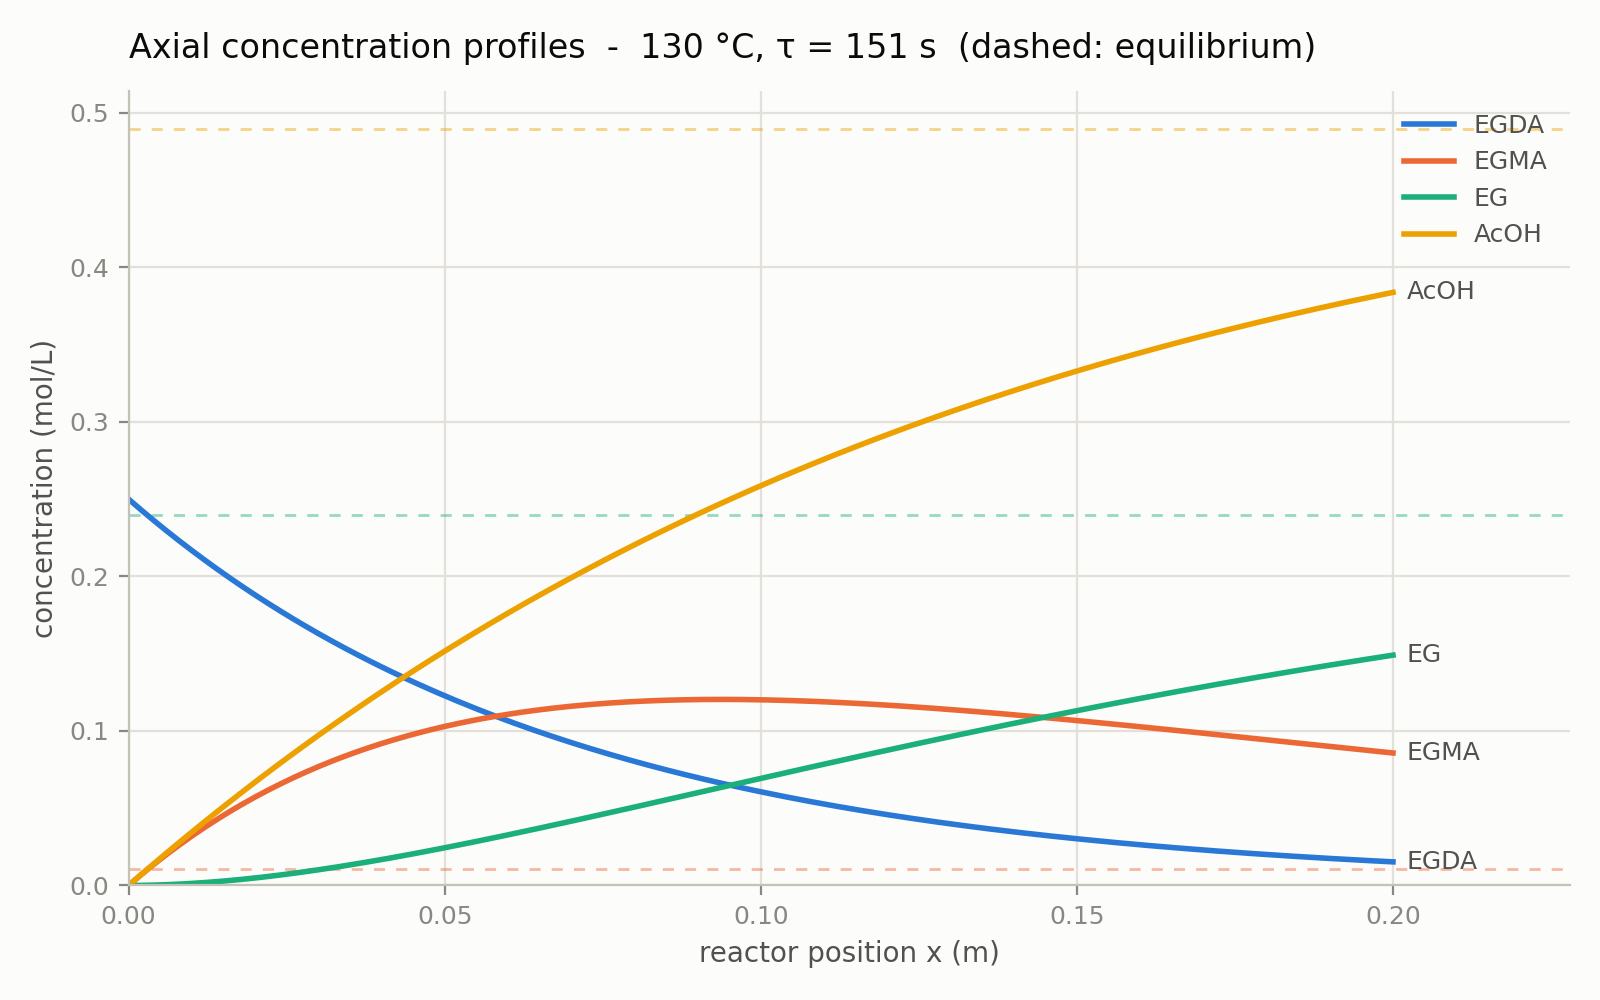

The file beside this chart, header and first rows:
x_m, tau_s, C_EGDA_mol_L, C_EGDA_eq_mol_L, C_EGMA_mol_L, C_EGMA_eq_mol_L, C_EG_mol_L, C_EG_eq_mol_L, C_AcOH_mol_L, C_AcOH_eq_mol_L
0.00000000e+00, 0.00000000e+00, 2.50000000e-01, 1.12416643e-04, 0.00000000e+00, 1.03778382e-02, 0.00000000e+00, 2.39509745e-01, 0.00000000e+00, 4.89397329e-01
1.00000000e-03, 7.53982237e-01, 2.46460048e-01, 1.12416643e-04, 3.52605651e-03, 1.03778382e-02, 1.38958136e-05, 2.39509745e-01, 3.55384813e-03, 4.89397329e-01
2.00000000e-03, 1.50796447e+00, 2.42970456e-01, 1.12416643e-04, 6.97437222e-03, 1.03778382e-02, 5.51720172e-05, 2.39509745e-01, 7.08471625e-03, 4.89397329e-01
3.00000000e-03, 2.26194671e+00, 2.39530511e-01, 1.12416643e-04, 1.03462698e-02, 1.03778382e-02, 1.23219547e-04, 2.39509745e-01, 1.05927089e-02, 4.89397329e-01
4.00000000e-03, 3.01592895e+00, 2.36139509e-01, 1.12416643e-04, 1.36430516e-02, 1.03778382e-02, 2.17439613e-04, 2.39509745e-01, 1.40779308e-02, 4.89397329e-01
5.00000000e-03, 3.76991118e+00, 2.32796756e-01, 1.12416643e-04, 1.68660001e-02, 1.03778382e-02, 3.37243530e-04, 2.39509745e-01, 1.75404872e-02, 4.89397329e-01
6.00000000e-03, 4.52389342e+00, 2.29501569e-01, 1.12416643e-04, 2.00163781e-02, 1.03778382e-02, 4.82052581e-04, 2.39509745e-01, 2.09804833e-02, 4.89397329e-01
7.00000000e-03, 5.27787566e+00, 2.26253273e-01, 1.12416643e-04, 2.30954288e-02, 1.03778382e-02, 6.51297860e-04, 2.39509745e-01, 2.43980246e-02, 4.89397329e-01
8.00000000e-03, 6.03185789e+00, 2.23051203e-01, 1.12416643e-04, 2.61043766e-02, 1.03778382e-02, 8.44420124e-04, 2.39509745e-01, 2.77932169e-02, 4.89397329e-01
9.00000000e-03, 6.78584013e+00, 2.19894704e-01, 1.12416643e-04, 2.90444268e-02, 1.03778382e-02, 1.06086965e-03, 2.39509745e-01, 3.11661661e-02, 4.89397329e-01
1.00000000e-02, 7.53982237e+00, 2.16783128e-01, 1.12416643e-04, 3.19167663e-02, 1.03778382e-02, 1.30010609e-03, 2.39509745e-01, 3.45169785e-02, 4.89397329e-01
1.10000000e-02, 8.29380461e+00, 2.13715838e-01, 1.12416643e-04, 3.47225635e-02, 1.03778382e-02, 1.56159833e-03, 2.39509745e-01, 3.78457602e-02, 4.89397329e-01
1.20000000e-02, 9.04778684e+00, 2.10692207e-01, 1.12416643e-04, 3.74629690e-02, 1.03778382e-02, 1.84482435e-03, 2.39509745e-01, 4.11526177e-02, 4.89397329e-01
1.30000000e-02, 9.80176908e+00, 2.07711614e-01, 1.12416643e-04, 4.01391154e-02, 1.03778382e-02, 2.14927108e-03, 2.39509745e-01, 4.44376576e-02, 4.89397329e-01
1.40000000e-02, 1.05557513e+01, 2.04773448e-01, 1.12416643e-04, 4.27521180e-02, 1.03778382e-02, 2.47443428e-03, 2.39509745e-01, 4.77009865e-02, 4.89397329e-01
1.50000000e-02, 1.13097336e+01, 2.01877107e-01, 1.12416643e-04, 4.53030746e-02, 1.03778382e-02, 2.81981839e-03, 2.39509745e-01, 5.09427114e-02, 4.89397329e-01
1.60000000e-02, 1.20637158e+01, 1.99021997e-01, 1.12416643e-04, 4.77930662e-02, 1.03778382e-02, 3.18493640e-03, 2.39509745e-01, 5.41629390e-02, 4.89397329e-01
1.70000000e-02, 1.28176980e+01, 1.96207533e-01, 1.12416643e-04, 5.02231569e-02, 1.03778382e-02, 3.56930974e-03, 2.39509745e-01, 5.73617764e-02, 4.89397329e-01
1.80000000e-02, 1.35716803e+01, 1.93433138e-01, 1.12416643e-04, 5.25943943e-02, 1.03778382e-02, 3.97246811e-03, 2.39509745e-01, 6.05393305e-02, 4.89397329e-01
1.90000000e-02, 1.43256625e+01, 1.90698241e-01, 1.12416643e-04, 5.49078097e-02, 1.03778382e-02, 4.39394942e-03, 2.39509745e-01, 6.36957085e-02, 4.89397329e-01
2.00000000e-02, 1.50796447e+01, 1.88002282e-01, 1.12416643e-04, 5.71644184e-02, 1.03778382e-02, 4.83329958e-03, 2.39509745e-01, 6.68310176e-02, 4.89397329e-01
2.10000000e-02, 1.58336270e+01, 1.85344708e-01, 1.12416643e-04, 5.93652199e-02, 1.03778382e-02, 5.29007244e-03, 2.39509745e-01, 6.99453648e-02, 4.89397329e-01
2.20000000e-02, 1.65876092e+01, 1.82724972e-01, 1.12416643e-04, 6.15111979e-02, 1.03778382e-02, 5.76382966e-03, 2.39509745e-01, 7.30388573e-02, 4.89397329e-01
2.30000000e-02, 1.73415914e+01, 1.80142538e-01, 1.12416643e-04, 6.36033211e-02, 1.03778382e-02, 6.25414057e-03, 2.39509745e-01, 7.61116023e-02, 4.89397329e-01
2.40000000e-02, 1.80955737e+01, 1.77596875e-01, 1.12416643e-04, 6.56425428e-02, 1.03778382e-02, 6.76058207e-03, 2.39509745e-01, 7.91637069e-02, 4.89397329e-01
2.50000000e-02, 1.88495559e+01, 1.75087460e-01, 1.12416643e-04, 6.76298014e-02, 1.03778382e-02, 7.28273849e-03, 2.39509745e-01, 8.21952784e-02, 4.89397329e-01
2.60000000e-02, 1.96035382e+01, 1.72613778e-01, 1.12416643e-04, 6.95660208e-02, 1.03778382e-02, 7.82020151e-03, 2.39509745e-01, 8.52064238e-02, 4.89397329e-01
2.70000000e-02, 2.03575204e+01, 1.70175320e-01, 1.12416643e-04, 7.14521101e-02, 1.03778382e-02, 8.37257002e-03, 2.39509745e-01, 8.81972502e-02, 4.89397329e-01
2.80000000e-02, 2.11115026e+01, 1.67771585e-01, 1.12416643e-04, 7.32889645e-02, 1.03778382e-02, 8.93945004e-03, 2.39509745e-01, 9.11678646e-02, 4.89397329e-01
2.90000000e-02, 2.18654849e+01, 1.65402081e-01, 1.12416643e-04, 7.50774648e-02, 1.03778382e-02, 9.52045454e-03, 2.39509745e-01, 9.41183739e-02, 4.89397329e-01
3.00000000e-02, 2.26194671e+01, 1.63066318e-01, 1.12416643e-04, 7.68184781e-02, 1.03778382e-02, 1.01152034e-02, 2.39509745e-01, 9.70488850e-02, 4.89397329e-01
3.10000000e-02, 2.33734493e+01, 1.60763819e-01, 1.12416643e-04, 7.85128580e-02, 1.03778382e-02, 1.07233234e-02, 2.39509745e-01, 9.99595048e-02, 4.89397329e-01
3.20000000e-02, 2.41274316e+01, 1.58494108e-01, 1.12416643e-04, 8.01614443e-02, 1.03778382e-02, 1.13444478e-02, 2.39509745e-01, 1.02850340e-01, 4.89397329e-01
3.30000000e-02, 2.48814138e+01, 1.56256720e-01, 1.12416643e-04, 8.17650639e-02, 1.03778382e-02, 1.19782165e-02, 2.39509745e-01, 1.05721497e-01, 4.89397329e-01
3.40000000e-02, 2.56353961e+01, 1.54051194e-01, 1.12416643e-04, 8.33245303e-02, 1.03778382e-02, 1.26242759e-02, 2.39509745e-01, 1.08573082e-01, 4.89397329e-01
3.50000000e-02, 2.63893783e+01, 1.51877077e-01, 1.12416643e-04, 8.48406445e-02, 1.03778382e-02, 1.32822788e-02, 2.39509745e-01, 1.11405202e-01, 4.89397329e-01
3.60000000e-02, 2.71433605e+01, 1.49733921e-01, 1.12416643e-04, 8.63141945e-02, 1.03778382e-02, 1.39518843e-02, 2.39509745e-01, 1.14217963e-01, 4.89397329e-01
3.70000000e-02, 2.78973428e+01, 1.47621286e-01, 1.12416643e-04, 8.77459560e-02, 1.03778382e-02, 1.46327576e-02, 2.39509745e-01, 1.17011471e-01, 4.89397329e-01
3.80000000e-02, 2.86513250e+01, 1.45538738e-01, 1.12416643e-04, 8.91366923e-02, 1.03778382e-02, 1.53245700e-02, 2.39509745e-01, 1.19785832e-01, 4.89397329e-01
3.90000000e-02, 2.94053072e+01, 1.43485847e-01, 1.12416643e-04, 9.04871547e-02, 1.03778382e-02, 1.60269987e-02, 2.39509745e-01, 1.22541152e-01, 4.89397329e-01
4.00000000e-02, 3.01592895e+01, 1.41462191e-01, 1.12416643e-04, 9.17980823e-02, 1.03778382e-02, 1.67397269e-02, 2.39509745e-01, 1.25277536e-01, 4.89397329e-01
4.10000000e-02, 3.09132717e+01, 1.39467354e-01, 1.12416643e-04, 9.30702027e-02, 1.03778382e-02, 1.74624436e-02, 2.39509745e-01, 1.27995090e-01, 4.89397329e-01
4.20000000e-02, 3.16672539e+01, 1.37500925e-01, 1.12416643e-04, 9.43042318e-02, 1.03778382e-02, 1.81948435e-02, 2.39509745e-01, 1.30693919e-01, 4.89397329e-01
4.30000000e-02, 3.24212362e+01, 1.35562499e-01, 1.12416643e-04, 9.55008741e-02, 1.03778382e-02, 1.89366268e-02, 2.39509745e-01, 1.33374128e-01, 4.89397329e-01
4.40000000e-02, 3.31752184e+01, 1.33651678e-01, 1.12416643e-04, 9.66608227e-02, 1.03778382e-02, 1.96874995e-02, 2.39509745e-01, 1.36035822e-01, 4.89397329e-01
4.50000000e-02, 3.39292007e+01, 1.31768068e-01, 1.12416643e-04, 9.77847598e-02, 1.03778382e-02, 2.04471727e-02, 2.39509745e-01, 1.38679105e-01, 4.89397329e-01
4.60000000e-02, 3.46831829e+01, 1.29911280e-01, 1.12416643e-04, 9.88733566e-02, 1.03778382e-02, 2.12153630e-02, 2.39509745e-01, 1.41304083e-01, 4.89397329e-01
4.70000000e-02, 3.54371651e+01, 1.28080934e-01, 1.12416643e-04, 9.99272736e-02, 1.03778382e-02, 2.19917924e-02, 2.39509745e-01, 1.43910858e-01, 4.89397329e-01
4.80000000e-02, 3.61911474e+01, 1.26276651e-01, 1.12416643e-04, 1.00947161e-01, 1.03778382e-02, 2.27761879e-02, 2.39509745e-01, 1.46499536e-01, 4.89397329e-01
4.90000000e-02, 3.69451296e+01, 1.24498061e-01, 1.12416643e-04, 1.01933657e-01, 1.03778382e-02, 2.35682818e-02, 2.39509745e-01, 1.49070221e-01, 4.89397329e-01
5.00000000e-02, 3.76991118e+01, 1.22744797e-01, 1.12416643e-04, 1.02887392e-01, 1.03778382e-02, 2.43678112e-02, 2.39509745e-01, 1.51623014e-01, 4.89397329e-01
5.10000000e-02, 3.84530941e+01, 1.21016498e-01, 1.12416643e-04, 1.03808984e-01, 1.03778382e-02, 2.51745182e-02, 2.39509745e-01, 1.54158021e-01, 4.89397329e-01
5.20000000e-02, 3.92070763e+01, 1.19312807e-01, 1.12416643e-04, 1.04699043e-01, 1.03778382e-02, 2.59881500e-02, 2.39509745e-01, 1.56675343e-01, 4.89397329e-01
5.30000000e-02, 3.99610586e+01, 1.17633374e-01, 1.12416643e-04, 1.05558168e-01, 1.03778382e-02, 2.68084582e-02, 2.39509745e-01, 1.59175084e-01, 4.89397329e-01
5.40000000e-02, 4.07150408e+01, 1.15977853e-01, 1.12416643e-04, 1.06386947e-01, 1.03778382e-02, 2.76351995e-02, 2.39509745e-01, 1.61657346e-01, 4.89397329e-01
5.50000000e-02, 4.14690230e+01, 1.14345903e-01, 1.12416643e-04, 1.07185962e-01, 1.03778382e-02, 2.84681350e-02, 2.39509745e-01, 1.64122232e-01, 4.89397329e-01
5.60000000e-02, 4.22230053e+01, 1.12737188e-01, 1.12416643e-04, 1.07955782e-01, 1.03778382e-02, 2.93070304e-02, 2.39509745e-01, 1.66569843e-01, 4.89397329e-01
5.70000000e-02, 4.29769875e+01, 1.11151375e-01, 1.12416643e-04, 1.08696969e-01, 1.03778382e-02, 3.01516558e-02, 2.39509745e-01, 1.69000281e-01, 4.89397329e-01
5.80000000e-02, 4.37309697e+01, 1.09588139e-01, 1.12416643e-04, 1.09410075e-01, 1.03778382e-02, 3.10017861e-02, 2.39509745e-01, 1.71413647e-01, 4.89397329e-01
5.90000000e-02, 4.44849520e+01, 1.08047157e-01, 1.12416643e-04, 1.10095643e-01, 1.03778382e-02, 3.18572000e-02, 2.39509745e-01, 1.73810043e-01, 4.89397329e-01
... 141 more rows
